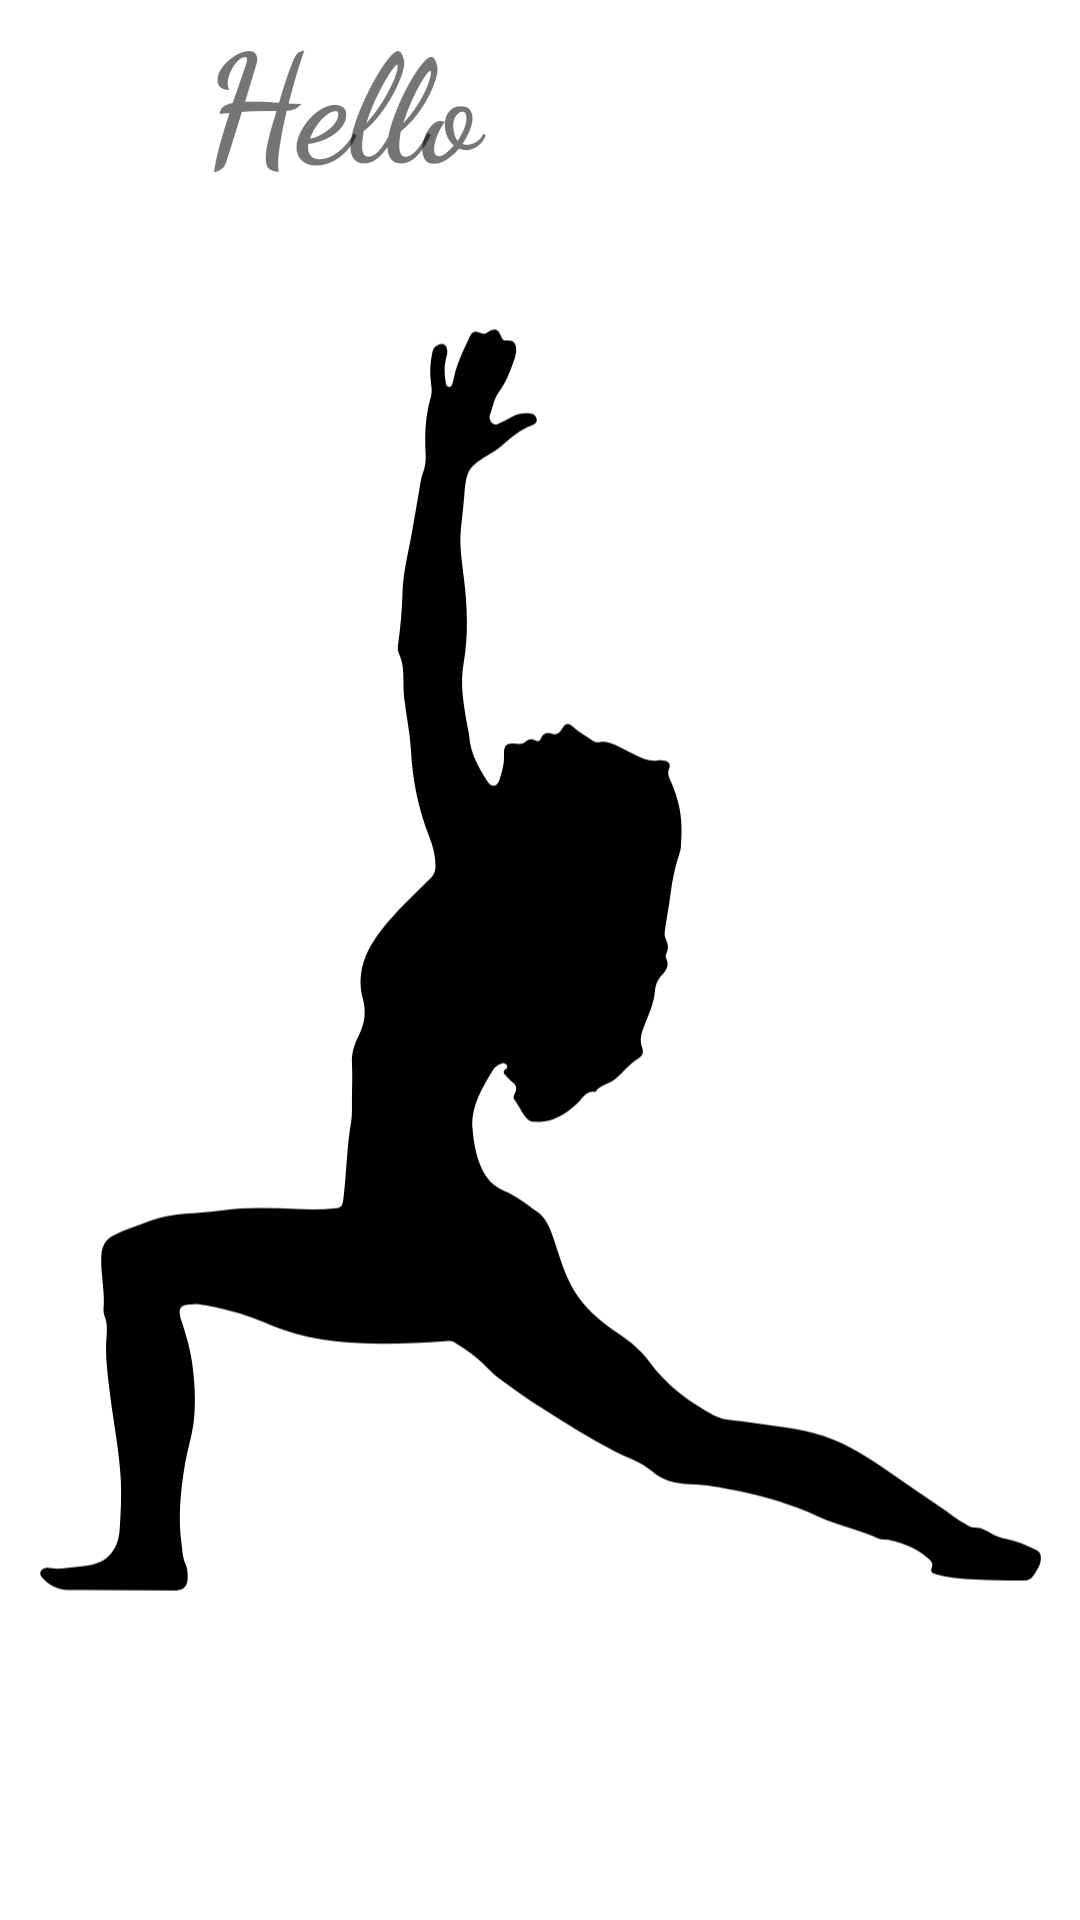

Here is an Android app screen rendered from its layout file. Give the layout XML and the strings, colors and styles it references.
<!-- AndroidManifest.xml: application theme Theme.MirrorApp -->
<!-- res/layout/activity_splash.xml -->
<?xml version="1.0" encoding="utf-8"?>
<androidx.constraintlayout.widget.ConstraintLayout xmlns:android="http://schemas.android.com/apk/res/android"
    xmlns:app="http://schemas.android.com/apk/res-auto"
    xmlns:tools="http://schemas.android.com/tools"
    android:layout_width="match_parent"
    android:layout_height="match_parent"
    tools:context=".SplashActivity"
    android:background="@color/cardview_light_background">


    <ImageView
        android:id="@+id/image"
        android:layout_width="359dp"
        android:layout_height="518dp"
        app:layout_constraintBottom_toBottomOf="parent"
        app:layout_constraintEnd_toEndOf="parent"
        app:layout_constraintStart_toStartOf="parent"
        app:layout_constraintTop_toTopOf="parent"
        app:srcCompat="@drawable/ic_exercise_1801507" />

    <TextView
        android:id="@+id/textView"
        android:layout_width="225dp"
        android:layout_height="66dp"
        android:fontFamily="cursive"
        android:text="Hello"

        android:textSize="50dp"
        android:textStyle="bold"
        app:layout_constraintBottom_toTopOf="@+id/image"
        app:layout_constraintEnd_toEndOf="parent"
        app:layout_constraintStart_toStartOf="parent"
        app:layout_constraintTop_toTopOf="parent" />
</androidx.constraintlayout.widget.ConstraintLayout>
<!-- resources referenced by this layout -->
<resources>
  <!-- drawable ic_exercise_1801507: vector/xml drawable (drawable, 6396 chars, omitted) -->
  <style name="Theme.MirrorApp" parent="Theme.MaterialComponents.DayNight.DarkActionBar">
          
          <item name="colorPrimary">@color/purple_500</item>
          <item name="colorPrimaryVariant">@color/purple_700</item>
          <item name="colorOnPrimary">@color/white</item>
          
          <item name="colorSecondary">@color/teal_200</item>
          <item name="colorSecondaryVariant">@color/teal_700</item>
          <item name="colorOnSecondary">@color/black</item>
          
          <item name="android:statusBarColor" tools:targetApi="l">?attr/colorPrimaryVariant</item>
          
      </style>
  <!-- not gathered from this repository: default colours our renderer supplied (Android Studio template values) -->
  <color name="purple_500">#FF6200EE</color>
  <color name="purple_700">#FF3700B3</color>
  <color name="teal_200">#FF03DAC5</color>
  <color name="teal_700">#FF018786</color>
  <color name="black">#FF000000</color>
  <color name="white">#FFFFFFFF</color>
</resources>
